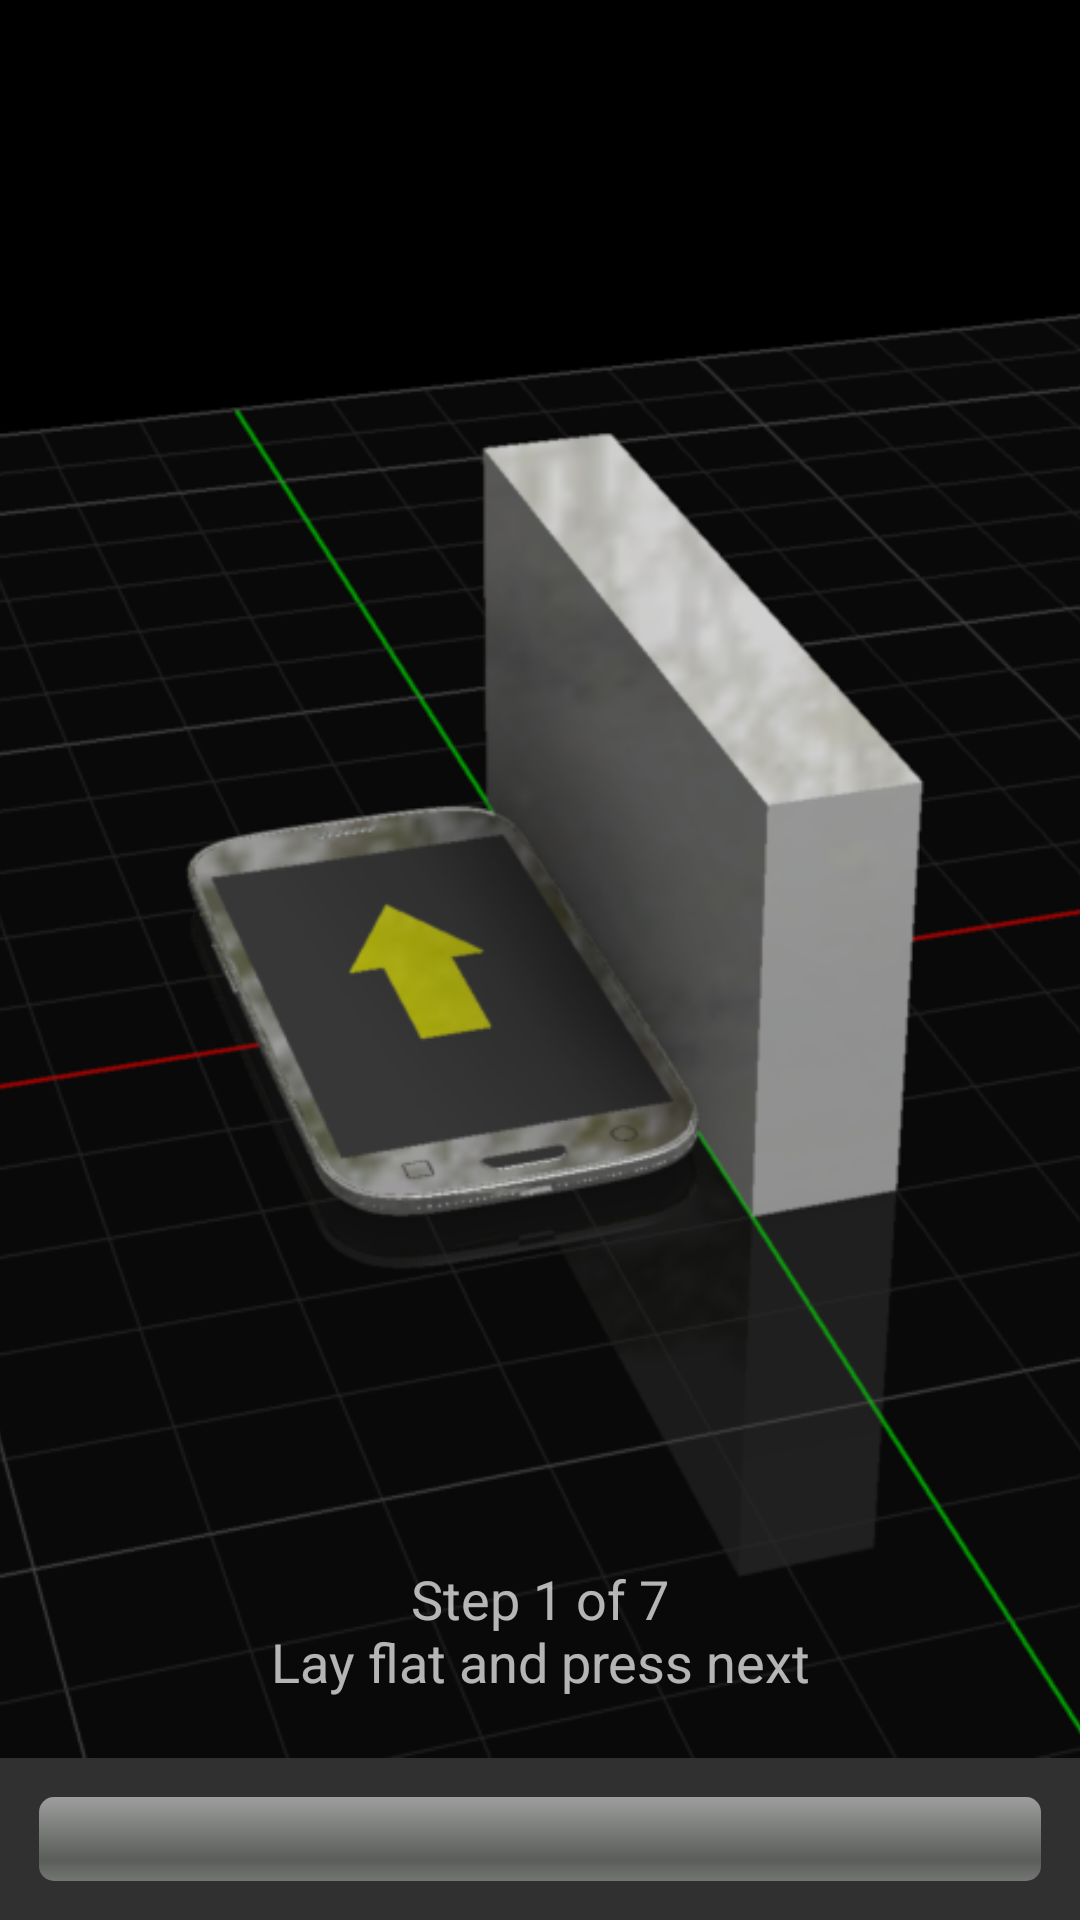

Layout XML and referenced resources for this Android screen:
<!-- AndroidManifest.xml: activity theme MyTheme -->
<!-- res/layout/activity_calibration.xml -->
<?xml version="1.0" encoding="utf-8"?>
<LinearLayout xmlns:android="http://schemas.android.com/apk/res/android"
    xmlns:tools="http://schemas.android.com/tools"
    android:layout_width="match_parent"
    android:layout_height="match_parent"
    android:orientation="vertical"
    xmlns:app="http://schemas.android.com/apk/res-auto"
    tools:context=".CalibrationActivity">

    <FrameLayout
        android:layout_weight="1"
        android:layout_width="match_parent"
        android:layout_height="0dp">

        <ImageView
            android:id="@+id/id_imageViewMain"
            android:layout_width="fill_parent"
            android:layout_height="fill_parent"
            android:background="@android:color/black"
            android:scaleType="centerCrop"
            app:srcCompat="@mipmap/cal_01" />

        <ImageView
            android:id="@+id/id_imageViewCalibrationIcon"
            android:layout_width="200dp"
            android:layout_height="200dp"
            android:layout_gravity="center"
            android:visibility="gone"
            app:srcCompat="@drawable/ic_check_24" />

        <TextView
            android:id="@+id/id_textview_last_calibration"
            android:layout_width="match_parent"
            android:layout_height="wrap_content"
            android:layout_gravity="top"
            android:gravity="center"
            android:padding="20dp"
            android:text=""
            android:textAppearance="@style/TextAppearance.AppCompat.Small"
            android:textColor="@color/line_light"/>

        <TextView
            android:id="@+id/id_textview_step_description"
            android:layout_width="match_parent"
            android:layout_height="wrap_content"
            android:layout_gravity="bottom"
            android:gravity="center"
            android:padding="20dp"
            android:text="@string/calibration_step1"
            android:textAppearance="@style/TextAppearance.AppCompat.Medium" />

    </FrameLayout>

    <FrameLayout
        android:layout_width="match_parent"
        android:layout_height="wrap_content"
        android:layout_margin="3dp"
        android:gravity="end">

        <androidx.appcompat.widget.AppCompatButton
            android:id="@+id/id_button_next"
            style="?attr/buttonBarButtonStyle"
            android:layout_width="wrap_content"
            android:layout_height="wrap_content"
            android:layout_gravity="end"
            android:text="@string/next">
        </androidx.appcompat.widget.AppCompatButton>

        <ProgressBar
            android:id="@+id/id_progressBar"
            style="@style/CustomProgressBarHorizontal"
            android:layout_width="fill_parent"
            android:layout_height="fill_parent"
            android:layout_gravity="center"
            android:indeterminate="false"
            android:layout_margin="10dp"
            android:max="1000"
            android:progress="0" />

        <TextView
            android:id="@+id/id_textview_progress"
            android:layout_width="match_parent"
            android:layout_height="wrap_content"
            android:layout_gravity="center"
            android:gravity="center"
            android:text=""
            android:textAppearance="@style/TextAppearance.AppCompat.Small.Inverse" />

    </FrameLayout>

</LinearLayout>
<!-- resources referenced by this layout -->
<resources>
  <color name="line_light">#777777</color>
  <!-- mipmap cal_01: jpg bitmap (mipmap, 177093 bytes) -->
  <string name="calibration_step1">Step 1 of 7\nLay flat and press next</string>
  <string name="next">Next &gt;&gt;</string>
  <style name="CustomProgressBarHorizontal" parent="android:Widget.ProgressBar.Horizontal">
          <item name="android:minHeight">25dp</item>
          <item name="android:maxHeight">250dp</item>
      </style>
  <style name="MyTheme" parent="Theme.AppCompat">
          <item name="colorPrimaryDark">@color/bgpaint_dark</item>
          <item name="colorAccent">@color/colorAccent</item>
      </style>
  <color name="bgpaint_dark">#070707</color>
  <color name="colorAccent">#FFDD11</color>
</resources>
